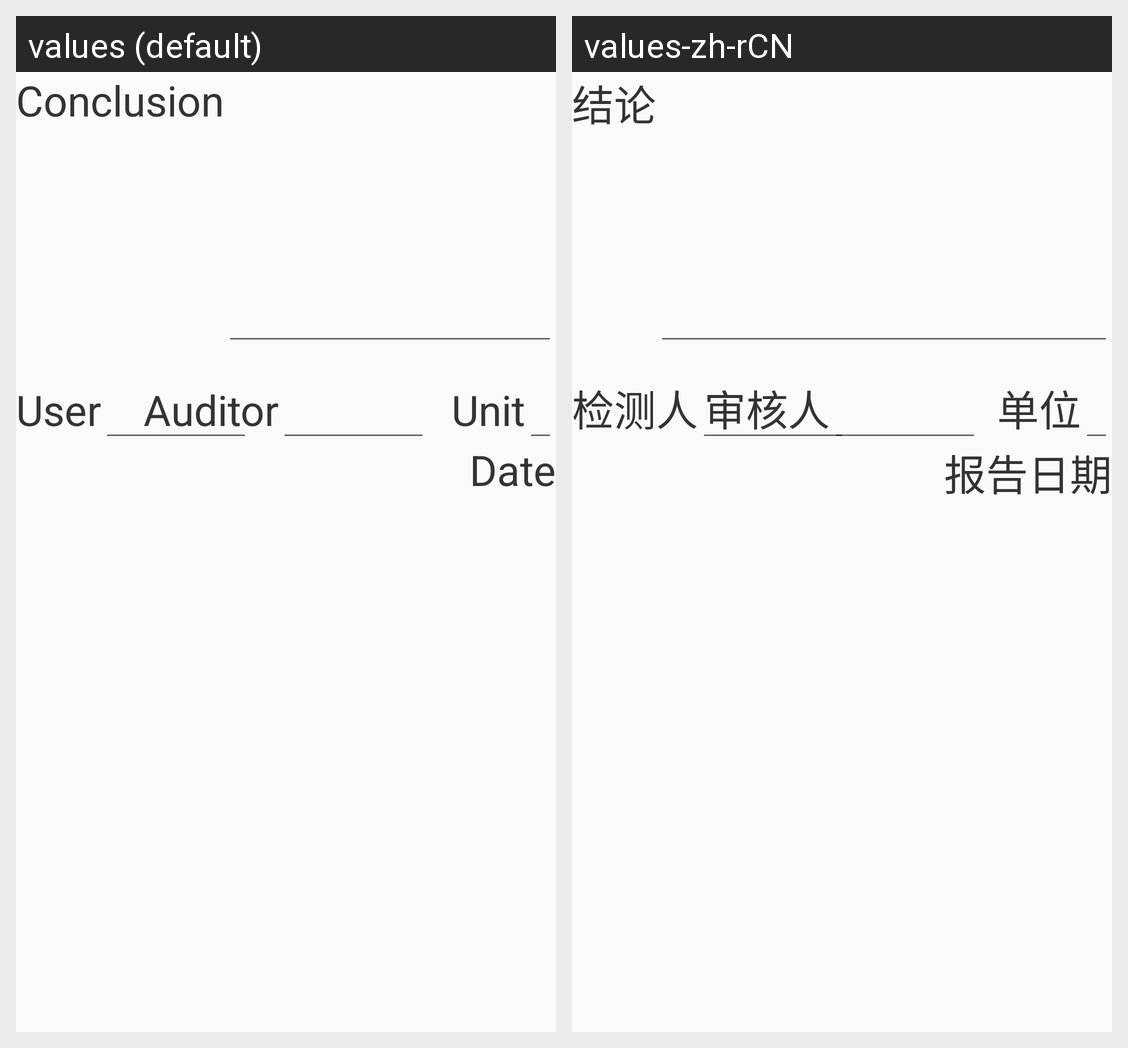

Strings drawn on this Android screen and how each of the app's shown locales translates them:
Android screen res/layout/layout_print_tail.xml rendered under 2 locales, left to right: values (default), values-zh-rCN. Device: Nexus 5 (rendered at 1080×1920; each locale shown at half size, 540×960, under a caption strip naming it); theme AppTheme.
Strings drawn on this screen, with the default value and each locale's value (text and hints the layout hard-codes, and strings that could not be matched under every locale, appear in the picture but are not listed):

print_conclusion
  values: Conclusion
  values-zh-rCN: 结论

print_user
  values: User
  values-zh-rCN: 检测人

print_auditor
  values: Auditor
  values-zh-rCN: 审核人

print_unit
  values: Unit
  values-zh-rCN: 单位

print_date
  values: Date
  values-zh-rCN: 报告日期
